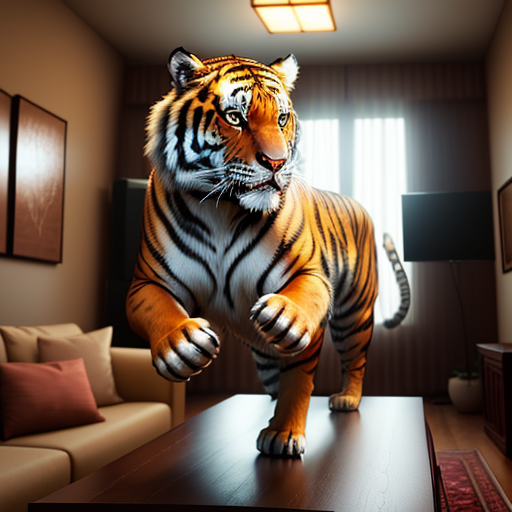
Generation parameters embedded in this image by AUTOMATIC1111 Stable Diffusion web UI or a fork of it (Forge, ...) (PNG 'parameters' text chunk):
cinematic film still create image for professional 3d model The image is a 3D rendering of a a beautiful monky  breaking through a wall. The tiger is in mid-air, with its claws outstretched. The background is a living room, with a couch, coffee table, and television. A woman is sitting on the couch, watching the tiger in shock. The image is very realistic, and it seems as though the tiger is actually in the room.
 . shallow depth of field, vignette, highly detailed, high budget, bokeh, cinemascope, moody, epic, gorgeous, film grain, grainy
Negative prompt: anime, cartoon, graphic, text, painting, crayon, graphite, abstract, glitch, deformed, mutated, ugly, disfigured, ugly, deformed, noisy, low poly, blurry, painting
Steps: 25, Sampler: DPM++ 2M Karras, CFG scale: 7, Seed: 2001082527, Size: 512x512, Model hash: 4199bcdd14, Model: revAnimated_v122EOL, Style Selector Enabled: True, Style Selector Randomize: False, Style Selector Style: Cinematic, Version: v1.6.0